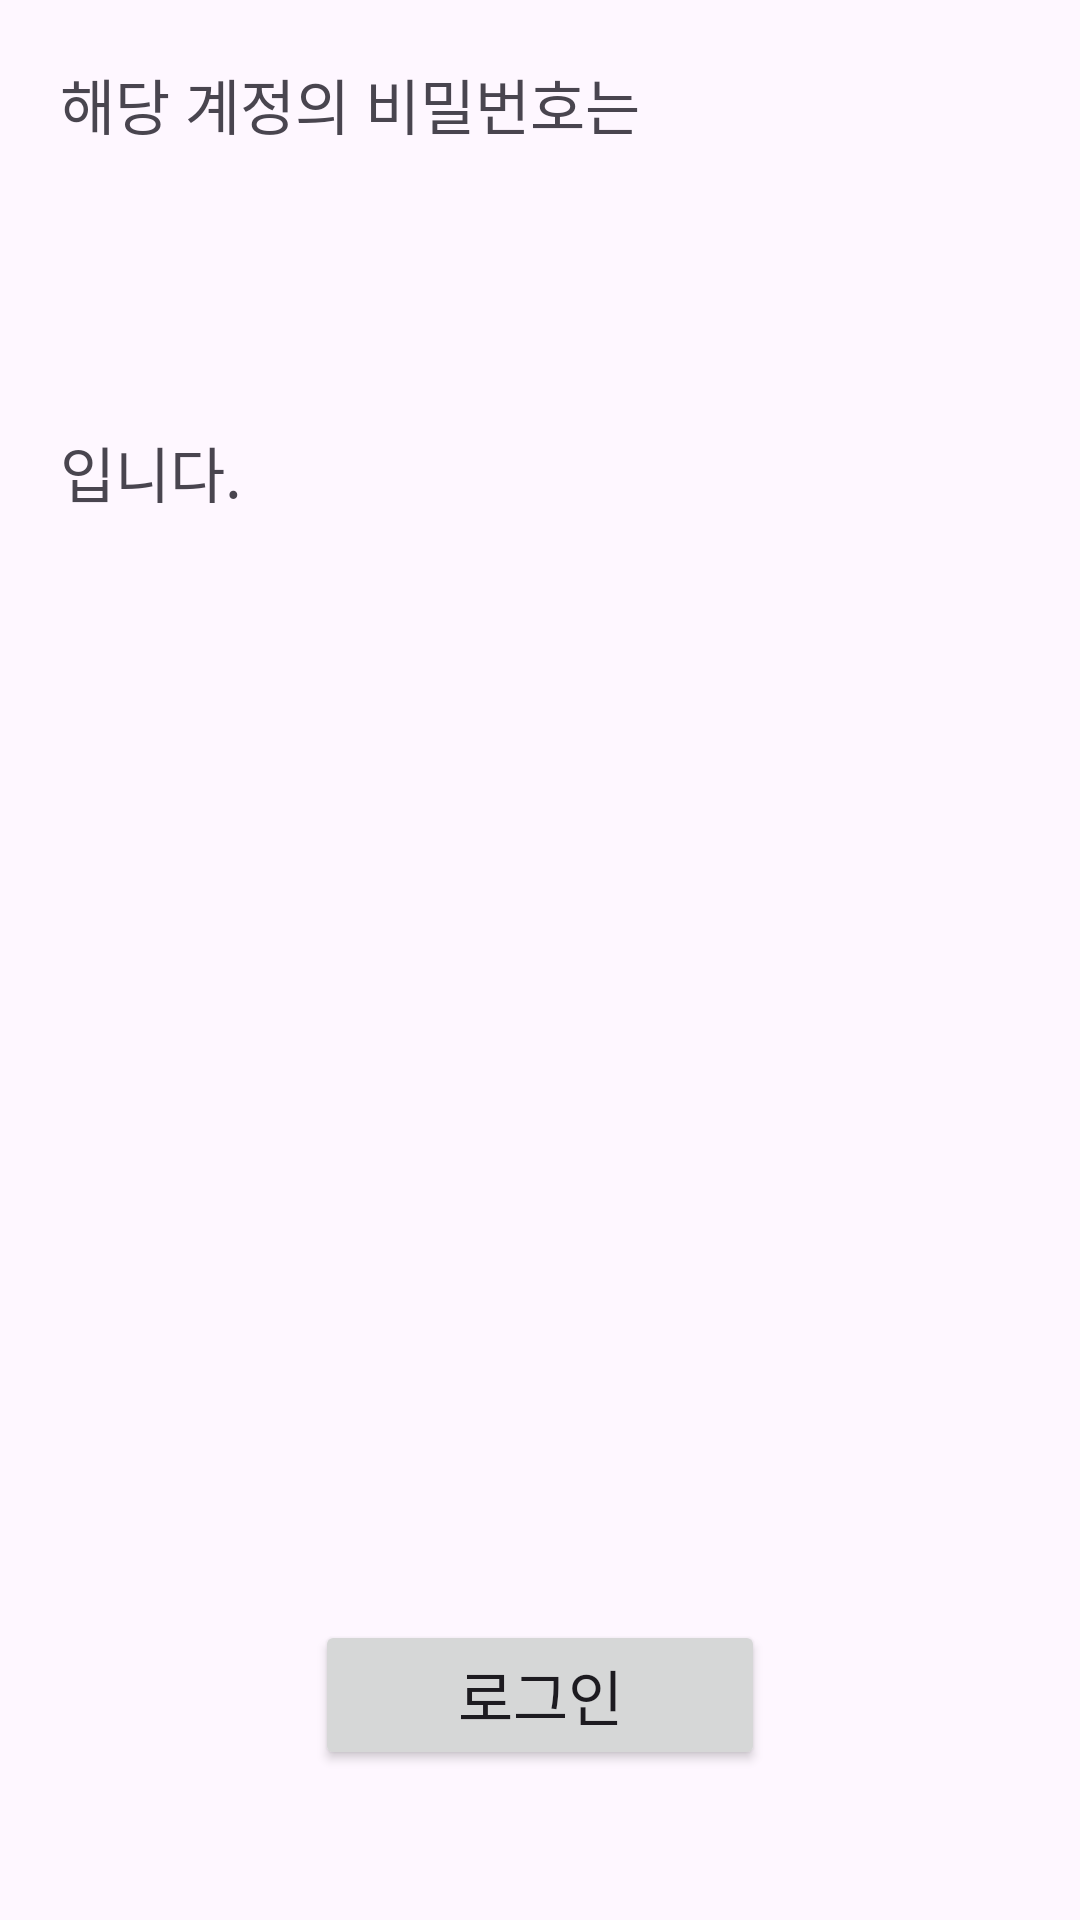

Android layout source for this screen:
<!-- AndroidManifest.xml: application theme Theme.DTalk -->
<!-- res/layout/activity_find_ps_result.xml -->
<?xml version="1.0" encoding="utf-8"?>
<androidx.constraintlayout.widget.ConstraintLayout xmlns:android="http://schemas.android.com/apk/res/android"
    xmlns:app="http://schemas.android.com/apk/res-auto"
    xmlns:tools="http://schemas.android.com/tools"
    android:layout_width="match_parent"
    android:layout_height="match_parent"
    tools:context=".find_ps_result">
    <TextView
        android:id="@+id/text"
        android:layout_width="0dp"
        android:layout_height="wrap_content"
        android:text="해당 계정의 비밀번호는"
        android:textSize="20dp"
        app:layout_constraintTop_toTopOf="parent"
        app:layout_constraintLeft_toLeftOf="parent"
        app:layout_constraintRight_toRightOf="parent"
        android:layout_margin="20dp"

        />
    <TextView
        android:id="@+id/result"
        android:layout_width="0dp"
        android:layout_height="wrap_content"
        android:text=""
        android:textSize="40dp"
        app:layout_constraintTop_toBottomOf="@id/text"
        app:layout_constraintLeft_toLeftOf="parent"
        app:layout_constraintRight_toRightOf="parent"
        android:layout_margin="20dp"
        />
    <TextView
        android:id="@+id/result_guide"
        android:layout_width="0dp"
        android:layout_height="wrap_content"
        android:text="입니다."
        android:textSize="20dp"
        app:layout_constraintTop_toBottomOf="@id/result"
        app:layout_constraintLeft_toLeftOf="parent"
        app:layout_constraintRight_toRightOf="parent"
        android:layout_margin="20dp"
        />
    <Button
        android:id="@+id/login_btn"
        android:layout_width="150dp"
        android:layout_height="50dp"
        android:text="로그인"
        android:textSize="20dp"
        app:layout_constraintLeft_toLeftOf="parent"
        app:layout_constraintRight_toRightOf="parent"
        app:layout_constraintBottom_toBottomOf="parent"
        android:layout_marginBottom="50dp"
        />
</androidx.constraintlayout.widget.ConstraintLayout>
<!-- resources referenced by this layout -->
<resources>
  <style name="Theme.DTalk" parent="Base.Theme.DTalk" />
  <style name="Base.Theme.DTalk" parent="Theme.Material3.DayNight.NoActionBar">
          
          
      </style>
</resources>
